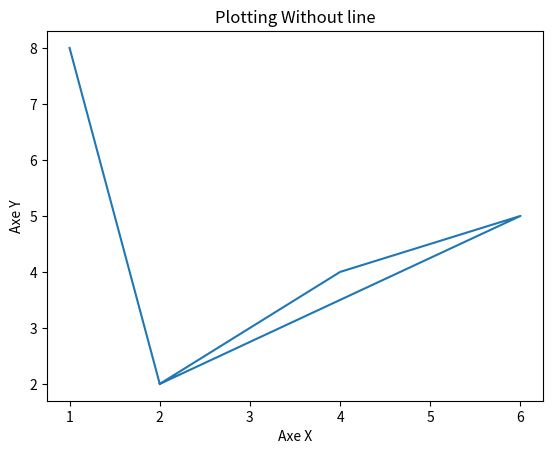

The matplotlib source for this figure:
import matplotlib.pyplot as plt
import numpy as np

tab1=[2,4,6,2,1]
tab2=[2,4,5,2,8]

xpoint=np.array(tab1)
ypoint=np.array(tab2)
plt.plot(xpoint,ypoint)

plt.title("Plotting Without line")
plt.xlabel("Axe X")
plt.ylabel("Axe Y")
plt.show()
